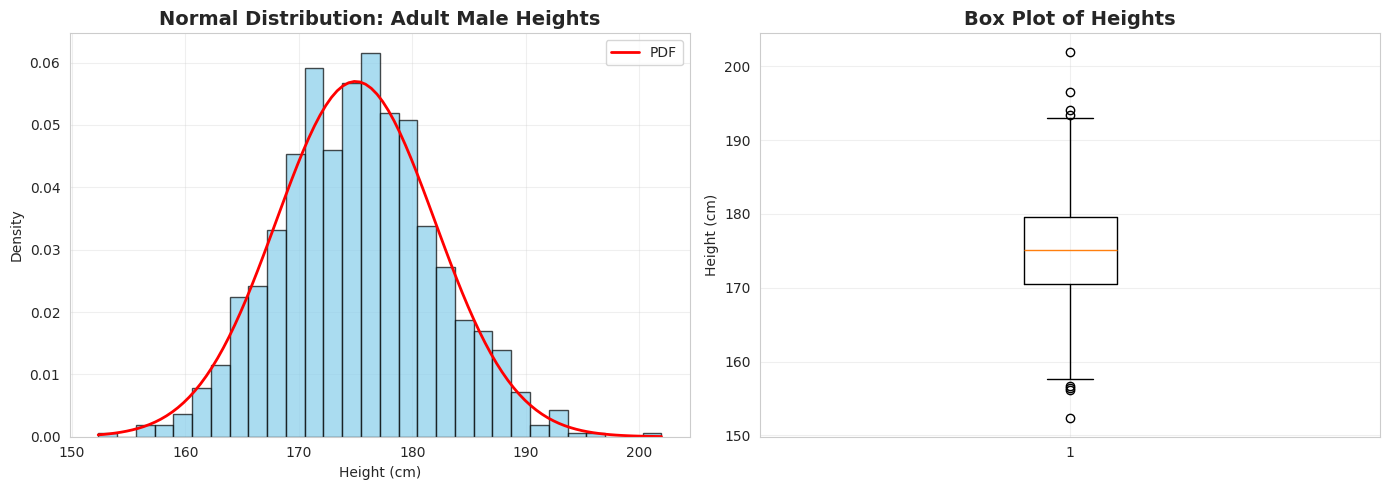
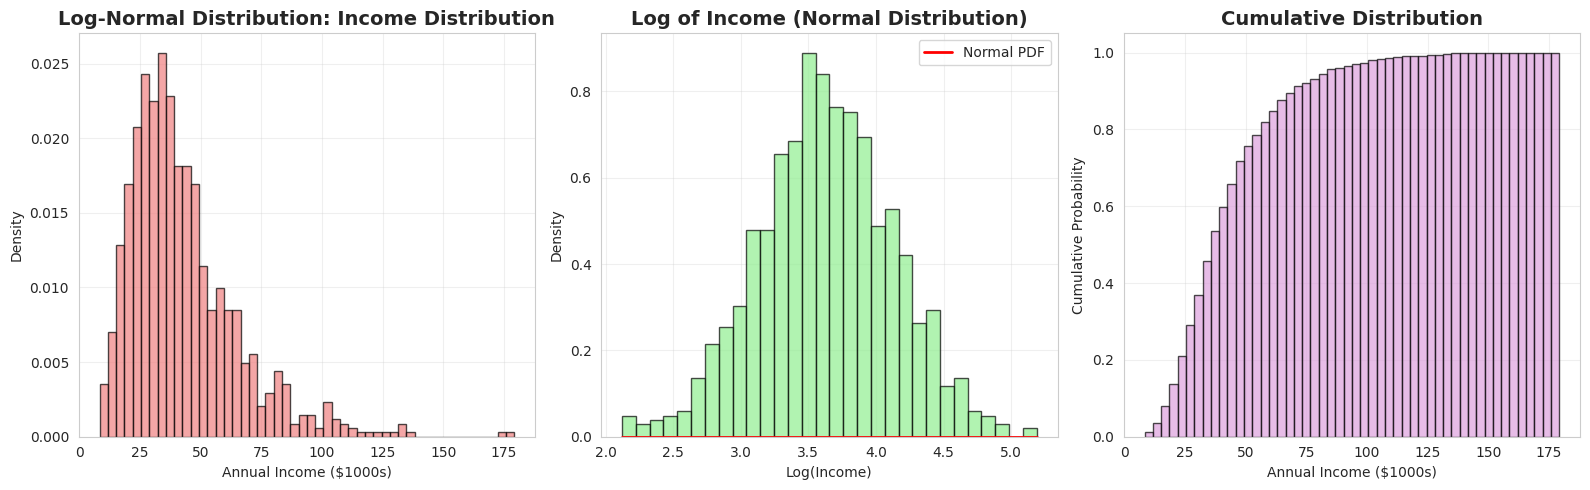
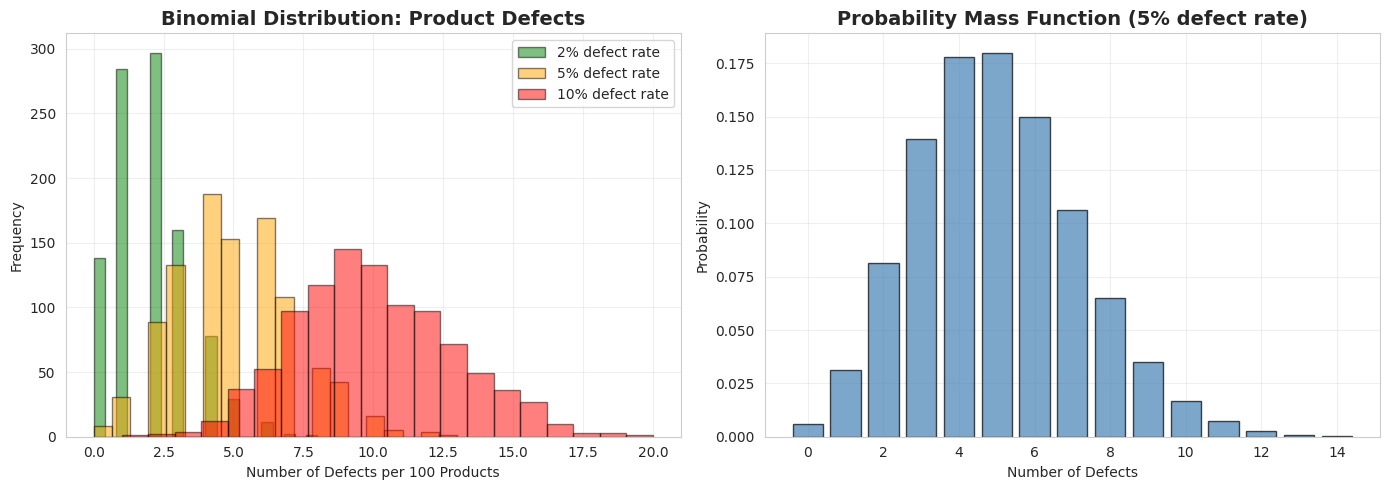
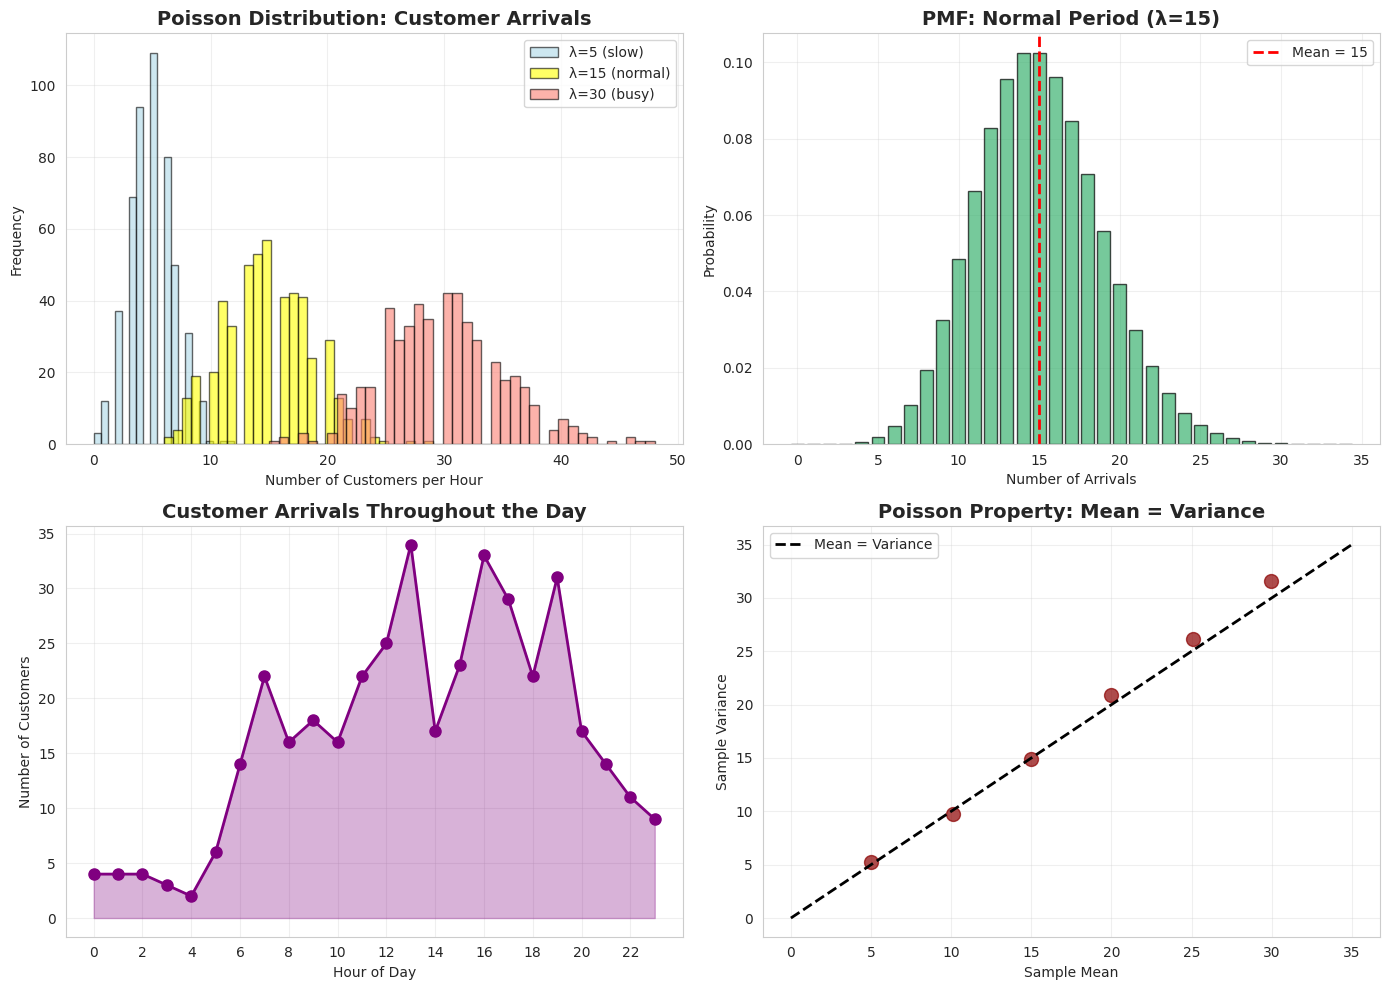

Python code for these plots, in order:
import numpy as np
import matplotlib.pyplot as plt
import seaborn as sns
from scipy import stats

# Set random seed for reproducibility
np.random.seed(42)

# Set style for better visualizations
sns.set_style("whitegrid")
plt.rcParams['figure.figsize'] = (12, 6)

print("Libraries imported successfully!")

# Generate data: Heights of adult males (in cm)
# Mean height: 175 cm, Standard deviation: 7 cm
mean_height = 175
std_height = 7
sample_size = 1000

heights = np.random.normal(mean_height, std_height, sample_size)

# Create visualization
fig, axes = plt.subplots(1, 2, figsize=(14, 5))

# Histogram with KDE
axes[0].hist(heights, bins=30, density=True, alpha=0.7, color='skyblue', edgecolor='black')
x = np.linspace(heights.min(), heights.max(), 100)
axes[0].plot(x, stats.norm.pdf(x, mean_height, std_height), 'r-', linewidth=2, label='PDF')
axes[0].set_title('Normal Distribution: Adult Male Heights', fontsize=14, fontweight='bold')
axes[0].set_xlabel('Height (cm)')
axes[0].set_ylabel('Density')
axes[0].legend()
axes[0].grid(alpha=0.3)

# Box plot
axes[1].boxplot(heights, vert=True)
axes[1].set_title('Box Plot of Heights', fontsize=14, fontweight='bold')
axes[1].set_ylabel('Height (cm)')
axes[1].grid(alpha=0.3)

plt.tight_layout()
plt.show()

# Statistics
print(f"Mean: {heights.mean():.2f} cm")
print(f"Standard Deviation: {heights.std():.2f} cm")
print(f"Min: {heights.min():.2f} cm")
print(f"Max: {heights.max():.2f} cm")
print(f"68% of data within: [{mean_height-std_height:.2f}, {mean_height+std_height:.2f}] cm")

# Generate data: Annual income (in thousands of dollars)
# Log-normal parameters
mu = 10.5  # Mean of log(income)
sigma = 0.5  # Standard deviation of log(income)
sample_size = 1000

incomes = np.random.lognormal(mu, sigma, sample_size) / 1000  # Convert to thousands

# Create visualization
fig, axes = plt.subplots(1, 3, figsize=(16, 5))

# Histogram of income
axes[0].hist(incomes, bins=50, density=True, alpha=0.7, color='lightcoral', edgecolor='black')
axes[0].set_title('Log-Normal Distribution: Income Distribution', fontsize=14, fontweight='bold')
axes[0].set_xlabel('Annual Income ($1000s)')
axes[0].set_ylabel('Density')
axes[0].grid(alpha=0.3)

# Histogram of log(income) - should be normal
log_incomes = np.log(incomes)
axes[1].hist(log_incomes, bins=30, density=True, alpha=0.7, color='lightgreen', edgecolor='black')
x_log = np.linspace(log_incomes.min(), log_incomes.max(), 100)
axes[1].plot(x_log, stats.norm.pdf(x_log, mu, sigma), 'r-', linewidth=2, label='Normal PDF')
axes[1].set_title('Log of Income (Normal Distribution)', fontsize=14, fontweight='bold')
axes[1].set_xlabel('Log(Income)')
axes[1].set_ylabel('Density')
axes[1].legend()
axes[1].grid(alpha=0.3)

# Cumulative distribution
axes[2].hist(incomes, bins=50, cumulative=True, density=True, alpha=0.7, color='plum', edgecolor='black')
axes[2].set_title('Cumulative Distribution', fontsize=14, fontweight='bold')
axes[2].set_xlabel('Annual Income ($1000s)')
axes[2].set_ylabel('Cumulative Probability')
axes[2].grid(alpha=0.3)

plt.tight_layout()
plt.show()

# Statistics
print(f"Mean Income: ${incomes.mean():.2f}k")
print(f"Median Income: ${np.median(incomes):.2f}k")
print(f"Standard Deviation: ${incomes.std():.2f}k")
print(f"Min Income: ${incomes.min():.2f}k")
print(f"Max Income: ${incomes.max():.2f}k")
print(f"\n75th percentile: ${np.percentile(incomes, 75):.2f}k")
print(f"90th percentile: ${np.percentile(incomes, 90):.2f}k")
print(f"95th percentile: ${np.percentile(incomes, 95):.2f}k")

# Generate data: Quality control - testing 100 products with 5% defect rate
n_trials = 100  # Number of products tested per batch
p_defect = 0.05  # Probability of defect (5%)
n_batches = 1000  # Number of batches

defects = np.random.binomial(n_trials, p_defect, n_batches)

# Compare with different defect rates
p_defect_low = 0.02  # 2% defect rate
p_defect_high = 0.10  # 10% defect rate

defects_low = np.random.binomial(n_trials, p_defect_low, n_batches)
defects_high = np.random.binomial(n_trials, p_defect_high, n_batches)

# Create visualization
fig, axes = plt.subplots(1, 2, figsize=(14, 5))

# Histogram comparing different defect rates
axes[0].hist(defects_low, bins=20, alpha=0.5, label='2% defect rate', color='green', edgecolor='black')
axes[0].hist(defects, bins=20, alpha=0.5, label='5% defect rate', color='orange', edgecolor='black')
axes[0].hist(defects_high, bins=20, alpha=0.5, label='10% defect rate', color='red', edgecolor='black')
axes[0].set_title('Binomial Distribution: Product Defects', fontsize=14, fontweight='bold')
axes[0].set_xlabel('Number of Defects per 100 Products')
axes[0].set_ylabel('Frequency')
axes[0].legend()
axes[0].grid(alpha=0.3)

# Probability mass function for 5% defect rate
x = np.arange(0, 15)
pmf = stats.binom.pmf(x, n_trials, p_defect)
axes[1].bar(x, pmf, alpha=0.7, color='steelblue', edgecolor='black')
axes[1].set_title('Probability Mass Function (5% defect rate)', fontsize=14, fontweight='bold')
axes[1].set_xlabel('Number of Defects')
axes[1].set_ylabel('Probability')
axes[1].grid(alpha=0.3)

plt.tight_layout()
plt.show()

# Statistics
print(f"Mean defects (5% rate): {defects.mean():.2f}")
print(f"Standard Deviation: {defects.std():.2f}")
print(f"Expected value (n*p): {n_trials * p_defect:.2f}")
print(f"Theoretical std: {np.sqrt(n_trials * p_defect * (1-p_defect)):.2f}")
print(f"\nProbability of getting:")
print(f"  0 defects: {stats.binom.pmf(0, n_trials, p_defect):.4f}")
print(f"  5 defects: {stats.binom.pmf(5, n_trials, p_defect):.4f}")
print(f"  >10 defects: {1 - stats.binom.cdf(10, n_trials, p_defect):.4f}")

# Generate data: Customer arrivals per hour
lambda_low = 5    # Average 5 customers per hour (slow period)
lambda_med = 15   # Average 15 customers per hour (normal period)
lambda_high = 30  # Average 30 customers per hour (busy period)
n_hours = 500

arrivals_low = np.random.poisson(lambda_low, n_hours)
arrivals_med = np.random.poisson(lambda_med, n_hours)
arrivals_high = np.random.poisson(lambda_high, n_hours)

# Create visualization
fig, axes = plt.subplots(2, 2, figsize=(14, 10))

# Histogram comparing different arrival rates
axes[0, 0].hist(arrivals_low, bins=20, alpha=0.6, label='λ=5 (slow)', color='lightblue', edgecolor='black')
axes[0, 0].hist(arrivals_med, bins=30, alpha=0.6, label='λ=15 (normal)', color='yellow', edgecolor='black')
axes[0, 0].hist(arrivals_high, bins=40, alpha=0.6, label='λ=30 (busy)', color='salmon', edgecolor='black')
axes[0, 0].set_title('Poisson Distribution: Customer Arrivals', fontsize=14, fontweight='bold')
axes[0, 0].set_xlabel('Number of Customers per Hour')
axes[0, 0].set_ylabel('Frequency')
axes[0, 0].legend()
axes[0, 0].grid(alpha=0.3)

# PMF for λ=15
x = np.arange(0, 35)
pmf = stats.poisson.pmf(x, lambda_med)
axes[0, 1].bar(x, pmf, alpha=0.7, color='mediumseagreen', edgecolor='black')
axes[0, 1].axvline(lambda_med, color='red', linestyle='--', linewidth=2, label=f'Mean = {lambda_med}')
axes[0, 1].set_title('PMF: Normal Period (λ=15)', fontsize=14, fontweight='bold')
axes[0, 1].set_xlabel('Number of Arrivals')
axes[0, 1].set_ylabel('Probability')
axes[0, 1].legend()
axes[0, 1].grid(alpha=0.3)

# Time series simulation
hours = np.arange(24)
# Simulate a day with varying rates
lambda_by_hour = np.array([5, 3, 2, 2, 3, 5, 10, 15, 20, 18, 15, 20,
                            25, 22, 18, 20, 25, 30, 28, 25, 20, 15, 10, 7])
arrivals_by_hour = [np.random.poisson(lam) for lam in lambda_by_hour]

axes[1, 0].plot(hours, arrivals_by_hour, marker='o', linewidth=2, markersize=8, color='purple')
axes[1, 0].fill_between(hours, arrivals_by_hour, alpha=0.3, color='purple')
axes[1, 0].set_title('Customer Arrivals Throughout the Day', fontsize=14, fontweight='bold')
axes[1, 0].set_xlabel('Hour of Day')
axes[1, 0].set_ylabel('Number of Customers')
axes[1, 0].set_xticks(hours[::2])
axes[1, 0].grid(alpha=0.3)

# Mean vs Variance property
lambdas = [5, 10, 15, 20, 25, 30]
means = []
variances = []

for lam in lambdas:
    samples = np.random.poisson(lam, 1000)
    means.append(samples.mean())
    variances.append(samples.var())

axes[1, 1].scatter(means, variances, s=100, alpha=0.7, color='darkred')
axes[1, 1].plot([0, 35], [0, 35], 'k--', linewidth=2, label='Mean = Variance')
axes[1, 1].set_title('Poisson Property: Mean = Variance', fontsize=14, fontweight='bold')
axes[1, 1].set_xlabel('Sample Mean')
axes[1, 1].set_ylabel('Sample Variance')
axes[1, 1].legend()
axes[1, 1].grid(alpha=0.3)

plt.tight_layout()
plt.show()

# Statistics
print(f"Normal Period (λ=15):")
print(f"  Mean arrivals: {arrivals_med.mean():.2f}")
print(f"  Variance: {arrivals_med.var():.2f}")
print(f"  Std deviation: {arrivals_med.std():.2f}")
print(f"\nProbability of exactly 15 customers: {stats.poisson.pmf(15, lambda_med):.4f}")
print(f"Probability of more than 20 customers: {1 - stats.poisson.cdf(20, lambda_med):.4f}")
print(f"Probability of fewer than 10 customers: {stats.poisson.cdf(9, lambda_med):.4f}")